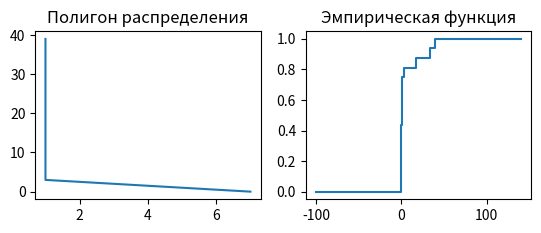
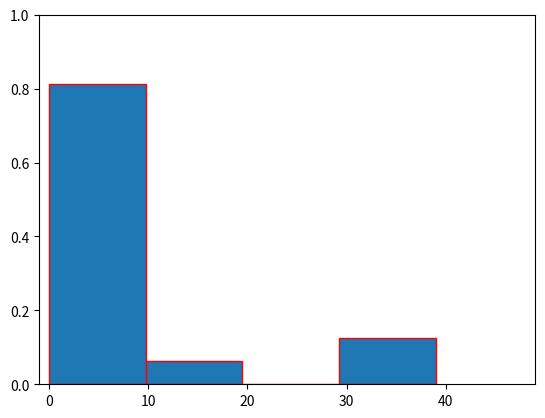

Here is the Python script that generated these plots, in order:
import numpy as np
from matplotlib import pylab, pyplot
import matplotlib.patches as patches
from math import sqrt
import matplotlib.pyplot as plt
import random
from collections import Counter


def random_Yi(a, b):
    size = random.randint(4, 10)
    size *= size
    size = 16
    arr = np.array([random.random() for i in range(size)], float)  # Ksi_i
    arr = np.dot(arr, b - a)
    arr = arr + a  # Xi
    arr = [pow(i, 4) for i in arr]  # Yi
    arr = np.around(arr,1)
    return arr


def draw_poligon(arr1, arr2):
    x = np.copy(arr2)
    y = sorted(list(set(arr1)))
    pylab.subplot(2, 2, 1)
    pylab.plot(x, y)
    pylab.title("Полигон распределения")


def draw_imper_func(arr1, arr2):
    relative_freq_arr = arr1 / len(arr2)
    # print("Относительные частоты:", relative_freq_arr)

    j = 0
    sum = 0
    summed_rel_freq = relative_freq_arr.copy()
    for i in range(relative_freq_arr.size):
        while i >= j:
            sum += relative_freq_arr[j]
            j += 1
        summed_rel_freq[i] = sum
        sum = 0
        j = 0
    # print("Относительные накопленные частоты:", summed_rel_freq)
    var_set_array = sorted(set(variation_series))
    var_set_array = np.concatenate([[-100], var_set_array, [var_set_array[len(var_set_array) - 1] + 100]])

    y = np.zeros(summed_rel_freq.size * 2)
    counter = 0
    k = 0
    for i in range(summed_rel_freq.size):
        y[k], y[k + 1] = summed_rel_freq[counter], summed_rel_freq[counter]
        k += 2
        counter += 1

    x = np.zeros(len(var_set_array) * 2)
    counter = 0
    k = 0
    for i in range(len(var_set_array)):
        if k + 2 == len(var_set_array) * 2:
            x[k], x[k + 1] = var_set_array[counter], var_set_array[counter] + 1
            continue
        x[k], x[k + 1] = var_set_array[counter], var_set_array[counter + 1]
        k += 2
        counter += 1

    y = np.concatenate([[0], y, [1]])
    y = np.concatenate([[0], y, [1]])

    pylab.subplot(2, 2, 2)
    pylab.plot(x, y)
    pylab.title("Эмпирическая функция")


def draw_equal_interval_hist(arr):
    arr1 = np.copy(arr)
    num_of_columns = sqrt(len(arr))
    print("Количество столбцов(равноинтервальный метод):", num_of_columns)
    columns_len = (arr[-1] - arr[-0]) / num_of_columns
    print("Длина интервала:", columns_len)
    columns_height = np.zeros(int(num_of_columns))

    right = arr[0] + columns_len
    k = 0
    for i in range(int(num_of_columns)):  # итерируемся M раз
        while True:
            if arr[k] <= right:
                columns_height[i] += 1
                k += 1
                if k == len(arr):
                    break
            else:
                right += columns_len
                break

    columns_height = columns_height.dot(1 / len(arr))
    print("Высоты столбцов(равноинтервальный метод):", columns_height)

    fig, ax = plt.subplots()
    # ax = pylab.subplots(2,2,3)
    arr = [i*columns_len for i in range(int(num_of_columns))]
    print(arr)
    for i in range(int(num_of_columns)):
        ax.add_patch(
            patches.Rectangle(
                (arr[i], 0),
                columns_len,
                columns_height[i],
                edgecolor="red"
            )
        )
    plt.xlim(-1, arr1[-1] + 10)


def draw_equal_chance_hist(arr):
    for i in arr:
        if i==0:
            arr = np.delete(arr, 0)
    num_of_columns = int(sqrt(len(arr)))
    num_of_elements_in_gap = int(len(arr)/num_of_columns)
    gap_lengths = np.zeros(int(num_of_columns)-1)
    gap_height = np.zeros(num_of_columns)
    print(num_of_columns)
    print(num_of_elements_in_gap)
    counter = 0
    print(sorted(list(set(arr) )))
    for i in range(int(num_of_columns)-1):
        gap_lengths[i] = (arr[counter+num_of_elements_in_gap-1]+arr[counter+num_of_elements_in_gap])/2 - arr[counter]
        counter += num_of_elements_in_gap
    gap_lengths = np.concatenate([[arr[0]], gap_lengths, [arr[-1]]])
    print(gap_lengths)

    for i in range(int(num_of_columns)):
        gap_height[i] = (1/num_of_columns)/(gap_lengths[i+1]-gap_lengths[i])


arr = random_Yi(-1, 3)
print("Исходный ряд:", )
variation_series = sorted(arr)
variation_series = np.around(variation_series)
print("Вариационный ряд:", variation_series)

frequency = Counter(variation_series)
freq_arr = np.array([frequency[i] for i in list(set(frequency.elements()))])
# print("Частоты:", freq_arr)

draw_poligon(variation_series, freq_arr)
draw_imper_func(freq_arr, arr)
draw_equal_interval_hist(variation_series)
#draw_equal_chance_hist(variation_series)
plt.show()
